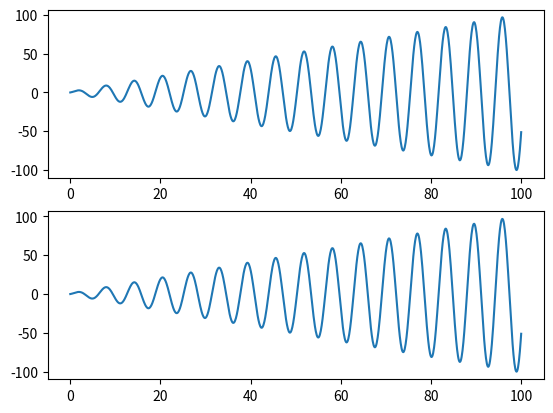

Recreate this plot in Python.
# File: ScrollTest.py
# coding: ASCII
"""
Interatively zoom plots together, but permit them to scroll independently.
"""
from matplotlib import pyplot
import sys

def _get_limits( ax ):
    """ Return X and Y limits for the passed axis as [[xlow,xhigh],[ylow,yhigh]]
    """
    return [list(ax.get_xlim()), list(ax.get_ylim())]

def _set_limits( ax, lims ):
    """ Set X and Y limits for the passed axis
    """
    ax.set_xlim(*(lims[0]))
    ax.set_ylim(*(lims[1]))
    return

def pre_zoom( fig ):
    """ Initialize history used by the re_zoom() event handler.
        Call this after plots are configured and before pyplot.show().
    """
    global oxy
    oxy = [_get_limits(ax) for ax in fig.axes]
    # :TODO: Intercept the toolbar Home, Back and Forward buttons.
    return

def re_zoom(event):
    """ Pyplot event handler to zoom all plots together, but permit them to
        scroll independently.  Created to support eyeball correlation.
        Use with 'motion_notify_event' and 'button_release_event'.
    """
    global oxy
    for ax in event.canvas.figure.axes:
        navmode = ax.get_navigate_mode()
        if navmode is not None:
            break
    scrolling = (event.button == 1) and (navmode == "PAN")
    if scrolling:                   # Update history (independent of event type)
        oxy = [_get_limits(ax) for ax in event.canvas.figure.axes]
        return
    if event.name != 'button_release_event':    # Nothing to do!
        return
    # We have a non-scroll 'button_release_event': Were we zooming?
    zooming = (navmode == "ZOOM") or ((event.button == 3) and (navmode == "PAN"))
    if not zooming:                 # Nothing to do!
        oxy = [_get_limits(ax) for ax in event.canvas.figure.axes]  # To be safe
        return
    # We were zooming, but did anything change?  Check for zoom activity.
    changed = None
    zoom = [[0.0,0.0],[0.0,0.0]]    # Zoom from each end of axis (2 values per axis)
    for i, ax in enumerate(event.canvas.figure.axes): # Get the axes
        # Find the plot that changed
        nxy = _get_limits(ax)
        if (oxy[i] != nxy):         # This plot has changed
            changed = i
            # Calculate zoom factors
            for j in [0,1]:         # Iterate over x and y for each axis
                # Indexing: nxy[x/y axis][lo/hi limit]
                #           oxy[plot #][x/y axis][lo/hi limit]
                width = oxy[i][j][1] - oxy[i][j][0]
                # Determine new axis scale factors in a way that correctly
                # handles simultaneous zoom + scroll: Zoom from each end.
                zoom[j] = [(nxy[j][0] - oxy[i][j][0]) / width,  # lo-end zoom
                           (oxy[i][j][1] - nxy[j][1]) / width]  # hi-end zoom
            break                   # No need to look at other axes
    if changed is not None:
        for i, ax in enumerate(event.canvas.figure.axes): # change the scale
            if i == changed:
                continue
            for j in [0,1]:
                width = oxy[i][j][1] - oxy[i][j][0]
                nxy[j] = [oxy[i][j][0] + (width*zoom[j][0]),
                          oxy[i][j][1] - (width*zoom[j][1])]
            _set_limits(ax, nxy)
        event.canvas.draw()         # re-draw the canvas (if required)
        pre_zoom(event.canvas.figure)   # Update history
    return
# End re_zoom()

def main(argv):
    """ Test/demo code for re_zoom() event handler.
    """
    import numpy
    x = numpy.linspace(0,100,1000)      # Create test data
    y = numpy.sin(x)*(1+x)

    fig = pyplot.figure()               # Create plot
    ax1 = pyplot.subplot(211)
    ax1.plot(x,y)
    ax2 = pyplot.subplot(212)
    ax2.plot(x,y)

    pre_zoom( fig )                     # Prepare plot event handler
    pyplot.connect('motion_notify_event', re_zoom)  # for right-click pan/zoom
    pyplot.connect('button_release_event',re_zoom)  # for rectangle-select zoom

    pyplot.show()                       # Show plot and interact with user
# End main()

if __name__ == "__main__":
    # Script is being executed from the command line (not imported)
    main(sys.argv)

# End of file ScrollTest.py
